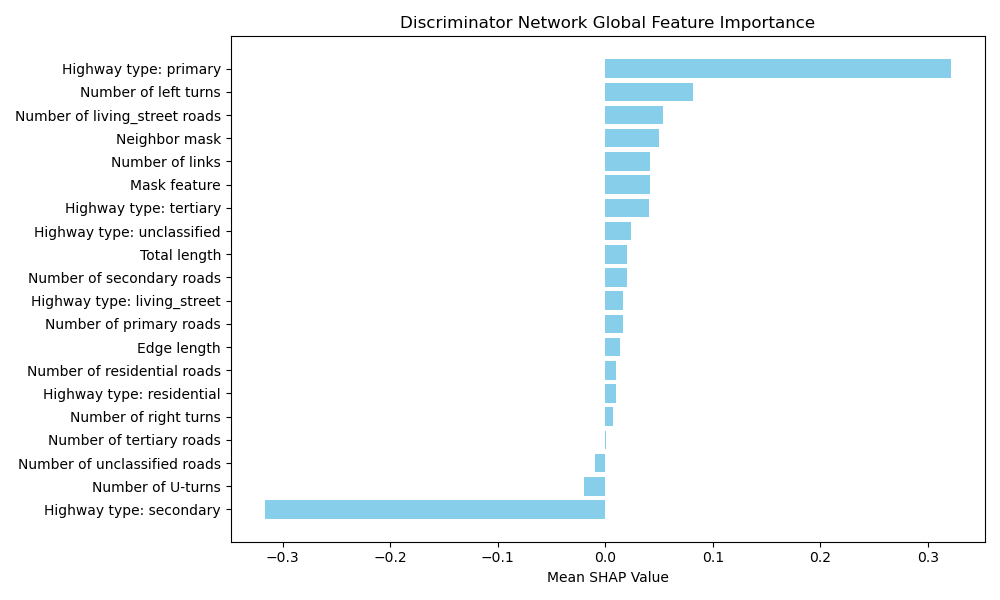

Data behind this chart, as committed beside it:
Feature, Mean SHAP Value
Highway type: primary, 0.3214
Number of left turns, 0.08134
Number of living_street roads, 0.05397
Neighbor mask, 0.05037
Number of links, 0.04151
Mask feature, 0.0414
Highway type: tertiary, 0.04068
Highway type: unclassified, 0.02433
Total length, 0.02072
Number of secondary roads, 0.02066
Highway type: living_street, 0.01681
Number of primary roads, 0.01622
Edge length, 0.01421
Number of residential roads, 0.01015
Highway type: residential, 0.01012
Number of right turns, 0.007406
Number of tertiary roads, 0.001091
Number of unclassified roads, -0.009811
Number of U-turns, -0.01952
Highway type: secondary, -0.3164
